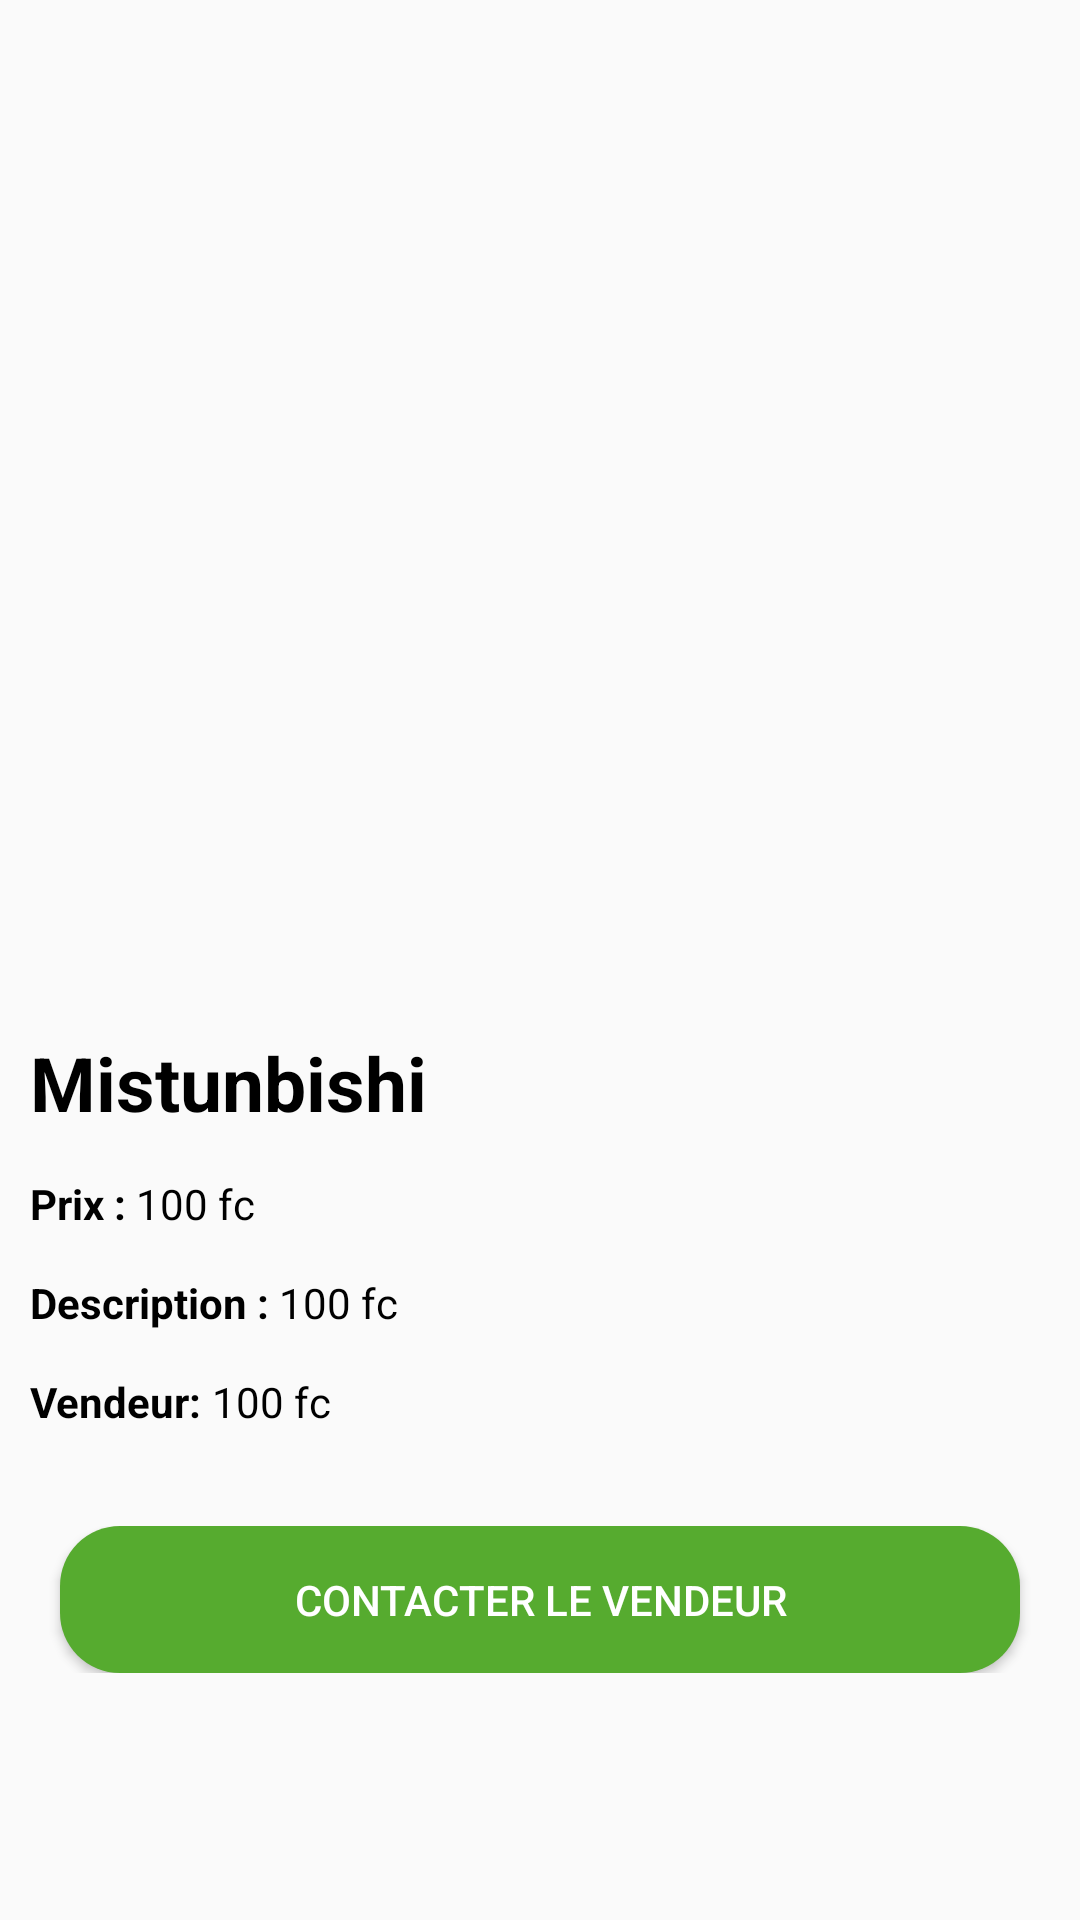

This screen was rendered from an Android layout file. Write that file and the resources it references.
<!-- AndroidManifest.xml: application theme AppTheme -->
<!-- res/layout/activity_farm_item_details.xml -->
<?xml version="1.0" encoding="utf-8"?>
<ScrollView xmlns:app="http://schemas.android.com/apk/res-auto"
    xmlns:tools="http://schemas.android.com/tools"
    android:layout_width="match_parent"
    android:layout_height="match_parent"
    xmlns:android="http://schemas.android.com/apk/res/android"
    tools:context=".ui.home.details.FarmItemDetails">

    <androidx.constraintlayout.widget.ConstraintLayout
        android:layout_width="match_parent"
        android:layout_height="wrap_content"

        >

        <ImageView
            android:id="@+id/itemDetailsImage"
            android:layout_width="match_parent"
            android:layout_height="300dp"
            app:layout_constraintEnd_toEndOf="parent"
            app:layout_constraintStart_toStartOf="parent"
            app:layout_constraintTop_toTopOf="parent"
            tools:srcCompat="@tools:sample/avatars" />

        <LinearLayout
            android:id="@+id/linera1"
            android:layout_width="match_parent"
            android:layout_height="wrap_content"
            android:layout_marginTop="32dp"
            android:paddingLeft="10dp"
            app:layout_constraintStart_toStartOf="parent"
            app:layout_constraintTop_toBottomOf="@+id/itemDetailsImage">


            <TextView
                android:id="@+id/itemDetailsName"
                android:layout_width="wrap_content"
                android:layout_height="wrap_content"
                android:layout_marginTop="12dp"
                android:textSize="25sp"
                android:textStyle="bold"
                android:text="Mistunbishi"
                android:textColor="@android:color/black" />


        </LinearLayout>




        <LinearLayout
            android:id="@+id/linera2"
            android:layout_width="match_parent"
            android:layout_height="wrap_content"
            android:layout_marginTop="2dp"
            android:paddingLeft="10dp"
            app:layout_constraintStart_toStartOf="parent"
            app:layout_constraintTop_toBottomOf="@+id/linera1">

            <TextView
                android:layout_width="wrap_content"
                android:layout_height="wrap_content"
                android:layout_marginTop="12dp"
                android:text="Prix : "
                android:textStyle="bold"
                android:textColor="@android:color/black" />
            <TextView
                android:id="@+id/itemDetailsPrice"
                android:layout_width="wrap_content"
                android:layout_height="wrap_content"
                android:layout_marginTop="12dp"
                android:text="100 fc"
                android:textColor="@android:color/black" />




        </LinearLayout>

        <LinearLayout
            android:id="@+id/linera3"
            android:layout_width="match_parent"
            android:layout_height="wrap_content"
            android:layout_marginTop="2dp"
            android:orientation="horizontal"
            android:paddingLeft="10dp"
            app:layout_constraintStart_toStartOf="parent"
            app:layout_constraintTop_toBottomOf="@+id/linera2">

            <TextView
                android:layout_width="wrap_content"
                android:layout_height="wrap_content"
                android:layout_marginTop="12dp"
                android:text="Description : "
                android:textStyle="bold"
                android:textColor="@android:color/black" />
            <TextView
                android:id="@+id/itemDetailsDescr"
                android:layout_width="wrap_content"
                android:layout_height="wrap_content"
                android:layout_marginTop="12dp"
                android:text="100 fc"
                android:textColor="@android:color/black" />
        </LinearLayout>


        <LinearLayout
            android:id="@+id/linera4"
            android:layout_width="match_parent"
            android:layout_height="wrap_content"
            android:layout_marginTop="2dp"
            android:orientation="horizontal"
            android:paddingLeft="10dp"
            app:layout_constraintStart_toStartOf="parent"
            app:layout_constraintTop_toBottomOf="@+id/linera3">


            <TextView
                android:layout_width="wrap_content"
                android:layout_height="wrap_content"
                android:layout_marginTop="12dp"
                android:text="Vendeur: "
                android:textStyle="bold"
                android:textColor="@android:color/black" />
            <TextView
                android:id="@+id/itemDetailsVendor"
                android:layout_width="wrap_content"
                android:layout_height="wrap_content"
                android:layout_marginTop="12dp"
                android:text="100 fc"
                android:textColor="@android:color/black" />


        </LinearLayout>



        <LinearLayout
            android:layout_width="match_parent"
            android:layout_height="wrap_content"
            android:gravity="center_horizontal"
            app:layout_constraintBottom_toBottomOf="parent"
            app:layout_constraintEnd_toEndOf="parent"
            app:layout_constraintHorizontal_bias="0.496"
            android:layout_marginTop="32dp"
            android:layout_marginBottom="32dp"
            app:layout_constraintStart_toStartOf="parent"
            app:layout_constraintTop_toBottomOf="@+id/linera4"
            >
            <Button
                android:id="@+id/contact"
                android:layout_marginHorizontal="20dp"
                android:layout_width="match_parent"
                android:layout_height="wrap_content"
                android:layout_marginRight="12dp"
                android:padding="15dp"
                android:drawableLeft="@drawable/ic_phone"
                android:textColor="@android:color/white"
               android:background="@drawable/next"
                android:onClick="onContactClick"
                android:text="Contacter le vendeur"
                />

        </LinearLayout>

    </androidx.constraintlayout.widget.ConstraintLayout>
</ScrollView>
<!-- resources referenced by this layout -->
<resources>
  <!-- drawable next (drawable) -->
  <?xml version="1.0" encoding="utf-8"?>
  <selector xmlns:android="http://schemas.android.com/apk/res/android">
      <item>
          <shape android:shape="rectangle">
              <solid android:color="#56ab2f" />
              <corners android:radius="20dp" />
          </shape>
      </item>
  </selector>
  <style name="AppTheme" parent="Theme.AppCompat.Light.NoActionBar">
          
          <item name="colorPrimary">@color/colorPrimary</item>
          <item name="colorPrimaryDark">@color/colorPrimaryDark</item>
          <item name="colorAccent">@color/colorAccent</item>
          <item name="otpViewStyle">@style/OtpWidget.OtpView</item>
          <item name="android:windowLightStatusBar">true</item>
  
      </style>
  <color name="colorPrimary">#6200EE</color>
  <color name="colorPrimaryDark">#f0f0f0f0</color>
  <color name="colorAccent">#56ab2f</color>
</resources>
